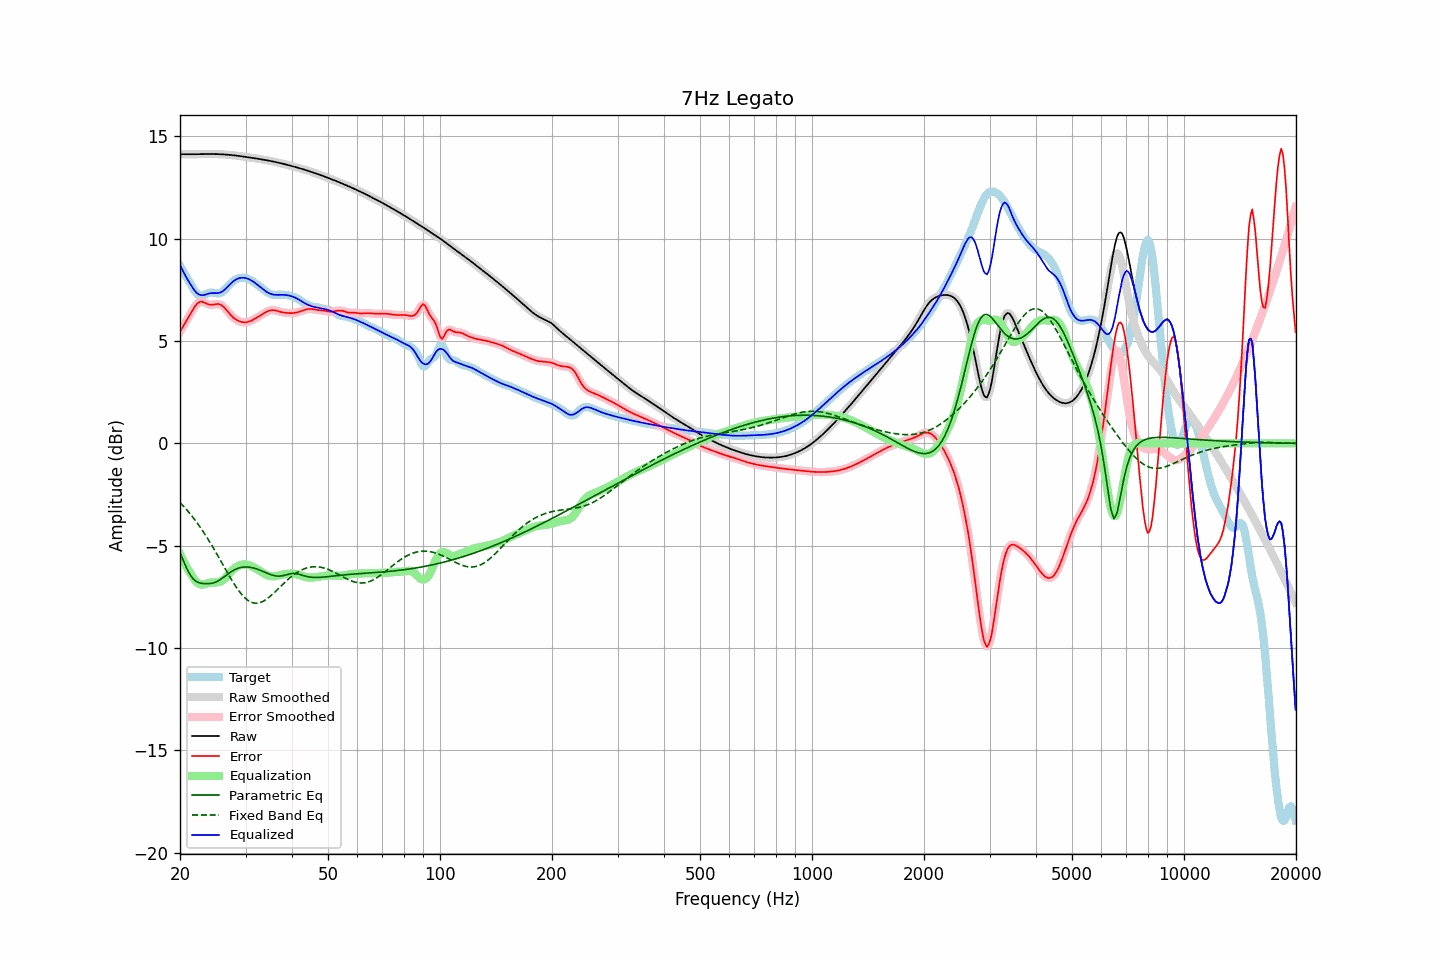

Values plotted in this chart, from the file beside it:
frequency, raw, error, smoothed, error_smoothed, equalization, parametric_eq, fixed_band_eq, equalized_raw, equalized_smoothed, target
20.00, 14.13, 5.46, 14.13, 5.46, -5.40, -5.34, -2.89, 8.72, 8.73, 8.67
20.20, 14.13, 5.59, 14.13, 5.59, -5.57, -5.53, -2.97, 8.56, 8.56, 8.54
20.40, 14.13, 5.72, 14.13, 5.72, -5.73, -5.72, -3.06, 8.40, 8.40, 8.41
20.61, 14.13, 5.86, 14.13, 5.85, -5.89, -5.90, -3.14, 8.25, 8.25, 8.28
20.81, 14.13, 5.99, 14.13, 5.99, -6.03, -6.08, -3.23, 8.10, 8.10, 8.14
21.02, 14.13, 6.12, 14.13, 6.12, -6.17, -6.23, -3.32, 7.97, 7.97, 8.01
21.23, 14.13, 6.26, 14.13, 6.26, -6.29, -6.38, -3.41, 7.84, 7.84, 7.87
21.44, 14.13, 6.40, 14.13, 6.40, -6.41, -6.50, -3.51, 7.72, 7.72, 7.73
21.66, 14.13, 6.53, 14.13, 6.53, -6.54, -6.61, -3.61, 7.59, 7.59, 7.60
21.87, 14.13, 6.66, 14.13, 6.66, -6.65, -6.68, -3.71, 7.48, 7.48, 7.47
22.09, 14.13, 6.76, 14.13, 6.77, -6.75, -6.75, -3.82, 7.39, 7.39, 7.37
22.31, 14.14, 6.85, 14.14, 6.85, -6.82, -6.78, -3.93, 7.31, 7.31, 7.29
22.54, 14.14, 6.90, 14.14, 6.90, -6.87, -6.82, -4.03, 7.27, 7.27, 7.23
22.76, 14.14, 6.93, 14.14, 6.93, -6.90, -6.83, -4.15, 7.24, 7.24, 7.21
22.99, 14.14, 6.92, 14.14, 6.92, -6.90, -6.85, -4.26, 7.24, 7.24, 7.22
23.22, 14.14, 6.89, 14.14, 6.89, -6.89, -6.85, -4.38, 7.25, 7.25, 7.25
23.45, 14.14, 6.85, 14.14, 6.85, -6.86, -6.86, -4.50, 7.28, 7.28, 7.29
23.69, 14.14, 6.81, 14.14, 6.81, -6.84, -6.86, -4.63, 7.30, 7.30, 7.33
23.92, 14.14, 6.79, 14.14, 6.79, -6.82, -6.86, -4.75, 7.32, 7.32, 7.36
24.16, 14.14, 6.77, 14.14, 6.77, -6.80, -6.85, -4.88, 7.34, 7.34, 7.37
24.40, 14.14, 6.77, 14.14, 6.77, -6.80, -6.83, -5.01, 7.34, 7.34, 7.37
24.65, 14.14, 6.78, 14.14, 6.78, -6.80, -6.81, -5.15, 7.34, 7.34, 7.36
24.89, 14.14, 6.80, 14.14, 6.80, -6.80, -6.79, -5.28, 7.34, 7.34, 7.34
25.14, 14.14, 6.81, 14.14, 6.81, -6.80, -6.75, -5.42, 7.34, 7.34, 7.33
25.39, 14.13, 6.81, 14.13, 6.81, -6.78, -6.71, -5.56, 7.35, 7.35, 7.32
25.65, 14.13, 6.78, 14.13, 6.78, -6.76, -6.66, -5.70, 7.37, 7.37, 7.35
25.91, 14.13, 6.74, 14.13, 6.74, -6.72, -6.61, -5.84, 7.41, 7.41, 7.39
26.16, 14.12, 6.68, 14.12, 6.68, -6.66, -6.55, -5.98, 7.46, 7.46, 7.44
26.43, 14.12, 6.60, 14.12, 6.60, -6.59, -6.49, -6.12, 7.53, 7.53, 7.52
26.69, 14.11, 6.51, 14.11, 6.51, -6.51, -6.43, -6.25, 7.60, 7.60, 7.60
26.96, 14.11, 6.41, 14.11, 6.41, -6.42, -6.37, -6.39, 7.68, 7.68, 7.69
27.23, 14.10, 6.32, 14.10, 6.32, -6.33, -6.32, -6.53, 7.76, 7.76, 7.78
27.50, 14.09, 6.24, 14.09, 6.24, -6.25, -6.26, -6.66, 7.84, 7.84, 7.85
27.77, 14.08, 6.16, 14.08, 6.16, -6.17, -6.22, -6.79, 7.91, 7.91, 7.92
28.05, 14.07, 6.10, 14.07, 6.10, -6.11, -6.18, -6.91, 7.97, 7.97, 7.98
28.33, 14.07, 6.05, 14.07, 6.04, -6.05, -6.14, -7.03, 8.02, 8.02, 8.02
28.62, 14.06, 6.00, 14.06, 6.00, -6.00, -6.11, -7.14, 8.05, 8.05, 8.05
28.90, 14.04, 5.97, 14.04, 5.97, -5.97, -6.09, -7.25, 8.08, 8.08, 8.08
29.19, 14.03, 5.94, 14.03, 5.94, -5.94, -6.06, -7.35, 8.09, 8.09, 8.09
29.48, 14.02, 5.92, 14.02, 5.92, -5.92, -6.05, -7.44, 8.10, 8.10, 8.10
29.78, 14.01, 5.92, 14.01, 5.92, -5.92, -6.04, -7.52, 8.09, 8.09, 8.09
30.08, 14.00, 5.92, 14.00, 5.92, -5.92, -6.04, -7.59, 8.08, 8.08, 8.08
30.38, 13.99, 5.93, 13.99, 5.93, -5.94, -6.04, -7.66, 8.05, 8.05, 8.06
30.68, 13.98, 5.95, 13.98, 5.95, -5.96, -6.05, -7.71, 8.02, 8.02, 8.02
30.99, 13.96, 5.98, 13.96, 5.98, -5.98, -6.06, -7.75, 7.98, 7.98, 7.98
31.30, 13.95, 6.02, 13.95, 6.02, -6.02, -6.08, -7.78, 7.93, 7.93, 7.93
31.61, 13.94, 6.06, 13.94, 6.06, -6.06, -6.10, -7.80, 7.88, 7.88, 7.88
31.93, 13.93, 6.11, 13.93, 6.11, -6.10, -6.12, -7.81, 7.82, 7.82, 7.82
32.24, 13.92, 6.15, 13.92, 6.15, -6.15, -6.15, -7.81, 7.76, 7.76, 7.76
32.57, 13.90, 6.20, 13.90, 6.20, -6.20, -6.18, -7.80, 7.70, 7.70, 7.70
32.89, 13.89, 6.25, 13.89, 6.25, -6.25, -6.21, -7.78, 7.64, 7.64, 7.64
33.22, 13.88, 6.30, 13.88, 6.30, -6.30, -6.24, -7.74, 7.57, 7.57, 7.58
33.55, 13.86, 6.35, 13.86, 6.35, -6.35, -6.27, -7.71, 7.51, 7.51, 7.52
33.89, 13.85, 6.39, 13.85, 6.39, -6.40, -6.31, -7.66, 7.45, 7.45, 7.45
34.23, 13.84, 6.44, 13.84, 6.44, -6.43, -6.34, -7.61, 7.40, 7.40, 7.40
34.57, 13.82, 6.47, 13.82, 6.47, -6.46, -6.37, -7.55, 7.36, 7.36, 7.35
34.92, 13.81, 6.50, 13.81, 6.50, -6.49, -6.40, -7.48, 7.32, 7.32, 7.31
35.27, 13.79, 6.51, 13.79, 6.51, -6.50, -6.43, -7.41, 7.29, 7.29, 7.28
35.62, 13.77, 6.51, 13.77, 6.51, -6.50, -6.45, -7.34, 7.27, 7.27, 7.26
35.97, 13.76, 6.50, 13.76, 6.50, -6.49, -6.47, -7.27, 7.26, 7.26, 7.25
... 635 more rows
